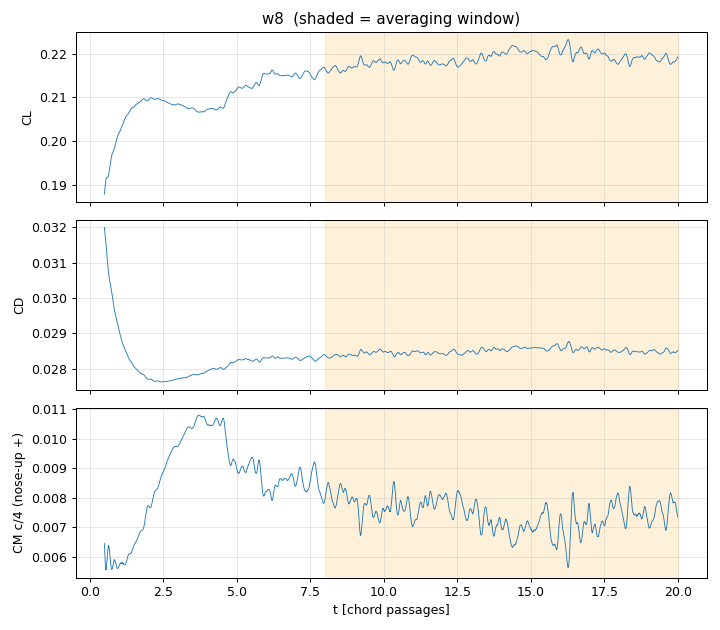

Source data for this figure (header and first rows):
t_chordpassages, CL, CD, CM_c4(nose-up positive)
0.5017, 0.188, 0.03199, 0.006441
0.5127, 0.1888, 0.03191, 0.006141
0.5237, 0.1898, 0.03183, 0.005834
0.5346, 0.1905, 0.03174, 0.005633
0.5456, 0.191, 0.03164, 0.005569
0.5565, 0.1913, 0.03153, 0.005557
0.5675, 0.1916, 0.03142, 0.005607
0.5785, 0.1917, 0.0313, 0.005724
0.5894, 0.1918, 0.03119, 0.005852
0.6004, 0.1918, 0.03108, 0.006009
0.6114, 0.1918, 0.03097, 0.00617
0.6223, 0.1919, 0.03087, 0.006272
0.6333, 0.1921, 0.03078, 0.006332
0.6442, 0.1922, 0.0307, 0.00638
0.6552, 0.1926, 0.03063, 0.006347
0.6661, 0.1931, 0.03056, 0.006277
0.6771, 0.1935, 0.0305, 0.006195
0.688, 0.1941, 0.03046, 0.006071
0.6989, 0.1947, 0.03041, 0.005925
0.7099, 0.1951, 0.03036, 0.005815
0.7208, 0.1957, 0.03031, 0.005704
0.7318, 0.1961, 0.03026, 0.00563
0.7427, 0.1965, 0.03021, 0.005592
0.7536, 0.1968, 0.03015, 0.005568
0.7646, 0.1971, 0.0301, 0.005573
0.7755, 0.1973, 0.03004, 0.005611
0.7864, 0.1975, 0.02997, 0.005654
0.7973, 0.1977, 0.02991, 0.005713
0.8083, 0.1978, 0.02985, 0.005782
0.8192, 0.198, 0.02979, 0.005832
0.8301, 0.1982, 0.02973, 0.005871
0.841, 0.1983, 0.02968, 0.005898
0.8519, 0.1986, 0.02963, 0.005888
0.8628, 0.1989, 0.02959, 0.005863
0.8737, 0.1992, 0.02954, 0.005836
0.8846, 0.1995, 0.0295, 0.00579
0.8955, 0.1998, 0.02947, 0.005747
0.9064, 0.2001, 0.02943, 0.005708
0.9173, 0.2004, 0.0294, 0.00566
0.9282, 0.2007, 0.02936, 0.005623
0.9391, 0.2009, 0.02932, 0.005608
0.95, 0.2012, 0.02928, 0.005595
0.9609, 0.2014, 0.02924, 0.0056
0.9718, 0.2015, 0.0292, 0.005616
0.9827, 0.2017, 0.02916, 0.005626
0.9936, 0.2019, 0.02912, 0.005653
1.005, 0.202, 0.02908, 0.005699
1.015, 0.2021, 0.02904, 0.005724
1.026, 0.2023, 0.029, 0.005746
1.037, 0.2024, 0.02896, 0.005772
1.048, 0.2026, 0.02893, 0.005762
1.059, 0.2028, 0.02889, 0.005785
1.07, 0.2029, 0.02886, 0.005789
1.081, 0.2031, 0.02883, 0.005778
1.092, 0.2033, 0.02879, 0.00578
1.102, 0.2035, 0.02876, 0.005775
1.113, 0.2036, 0.02873, 0.005802
1.124, 0.2039, 0.02871, 0.005769
1.135, 0.2041, 0.02869, 0.005766
1.146, 0.2043, 0.02866, 0.005753
... 1,763 more rows
